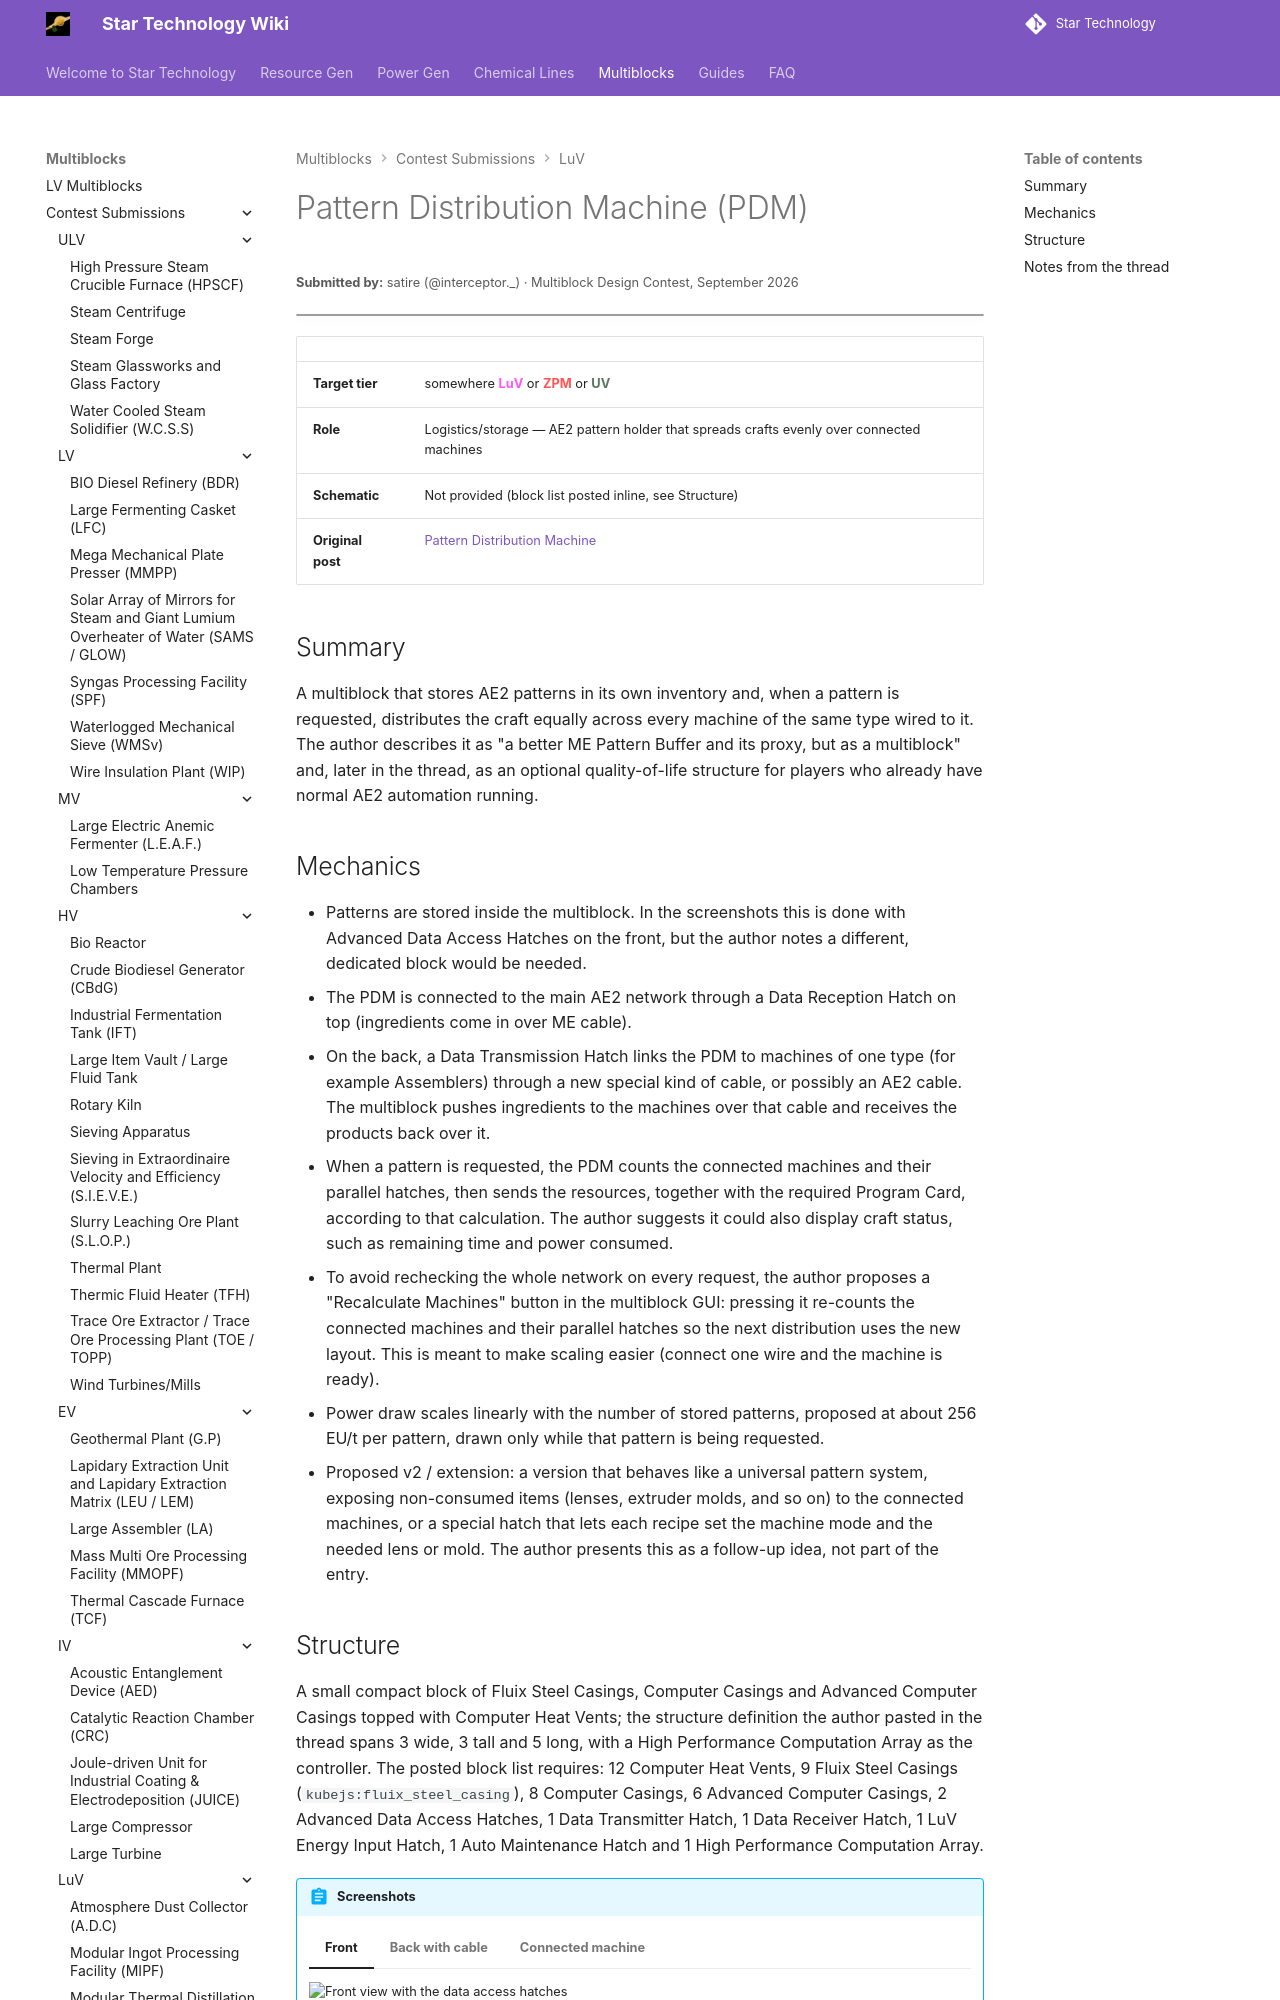

repository: StarT-Dev-Team/StarT-Wiki · page: Multiblocks/Contest/pattern-distribution-machine/index.html · generator: mkdocs

---
title: Pattern Distribution Machine
author: satire
---

# Pattern Distribution Machine (PDM)
<small>**Submitted by:** satire (@interceptor._) · Multiblock Design Contest, September 2026</small>

!!! quote ""

| | |
|---|---|
| **Target tier** | somewhere <LuV>LuV</LuV> or <ZPM>ZPM</ZPM> or <UV>UV</UV> |
| **Role** | Logistics/storage — AE2 pattern holder that spreads crafts evenly over connected machines |
| **Schematic** | Not provided (block list posted inline, see Structure) |
| **Original post** | [Pattern Distribution Machine](https://discord.com/channels/1177211394039484477/1553343304056307732) |

## Summary

A multiblock that stores AE2 patterns in its own inventory and, when a pattern is requested, distributes the craft equally across every machine of the same type wired to it. The author describes it as "a better ME Pattern Buffer and its proxy, but as a multiblock" and, later in the thread, as an optional quality-of-life structure for players who already have normal AE2 automation running.
